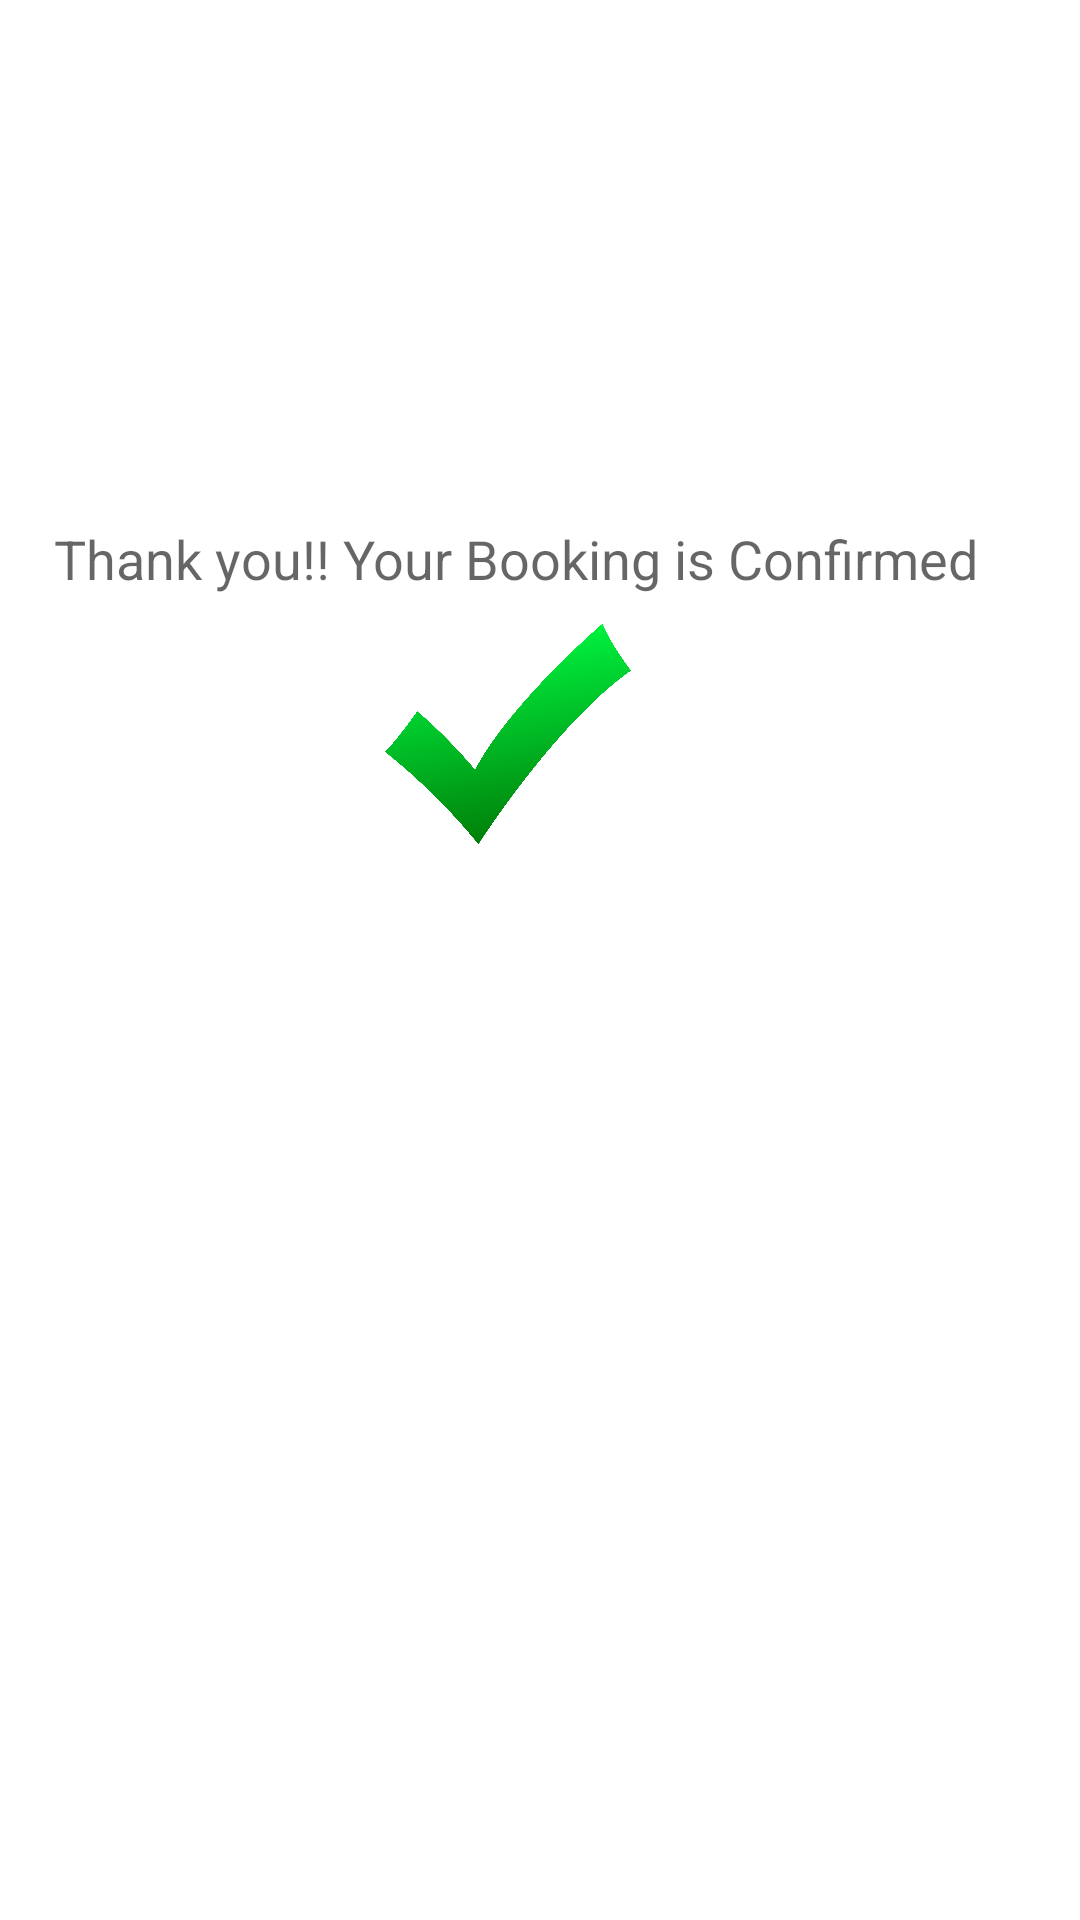

Reconstruct the res/layout file that produces this screen, plus the resources it refers to.
<!-- AndroidManifest.xml: application theme Theme.VehicleBookingSystem -->
<!-- res/layout/activity_booked.xml -->
<?xml version="1.0" encoding="utf-8"?>
<androidx.constraintlayout.widget.ConstraintLayout xmlns:android="http://schemas.android.com/apk/res/android"
    xmlns:app="http://schemas.android.com/apk/res-auto"
    xmlns:tools="http://schemas.android.com/tools"
    android:layout_width="match_parent"
    android:layout_height="match_parent"
    tools:context=".Booked">

    <TextView
        android:id="@+id/textView4"
        android:layout_width="324dp"
        android:layout_height="62dp"
        android:text="Thank you!! Your Booking is Confirmed"
        android:textAppearance="@style/TextAppearance.AppCompat.Medium"
        app:layout_constraintBottom_toBottomOf="parent"
        app:layout_constraintEnd_toEndOf="parent"
        app:layout_constraintStart_toStartOf="parent"
        app:layout_constraintTop_toTopOf="parent"
        app:layout_constraintVertical_bias="0.301" />

    <ImageView
        android:id="@+id/imageView14"
        android:layout_width="82dp"
        android:layout_height="78dp"
        app:layout_constraintBottom_toBottomOf="parent"
        app:layout_constraintEnd_toEndOf="parent"
        app:layout_constraintHorizontal_bias="0.462"
        app:layout_constraintStart_toStartOf="parent"
        app:layout_constraintTop_toTopOf="parent"
        app:layout_constraintVertical_bias="0.366"
        app:srcCompat="@drawable/img_12" />

</androidx.constraintlayout.widget.ConstraintLayout>
<!-- resources referenced by this layout -->
<resources>
  <!-- drawable img_12: png bitmap (drawable, 184264 bytes) -->
  <style name="Theme.VehicleBookingSystem" parent="Theme.MaterialComponents.DayNight.DarkActionBar">
          
          <item name="colorPrimary">@color/purple_500</item>
          <item name="colorPrimaryVariant">@color/purple_700</item>
          <item name="colorOnPrimary">@color/white</item>
          
          <item name="colorSecondary">@color/teal_200</item>
          <item name="colorSecondaryVariant">@color/teal_700</item>
          <item name="colorOnSecondary">@color/black</item>
          
          <item name="android:statusBarColor">?attr/colorPrimaryVariant</item>
          
      </style>
  <!-- not gathered from this repository: default colours our renderer supplied (Android Studio template values) -->
  <color name="purple_500">#FF6200EE</color>
  <color name="purple_700">#FF3700B3</color>
  <color name="teal_200">#FF03DAC5</color>
  <color name="teal_700">#FF018786</color>
  <color name="black">#FF000000</color>
  <color name="white">#FFFFFFFF</color>
</resources>
